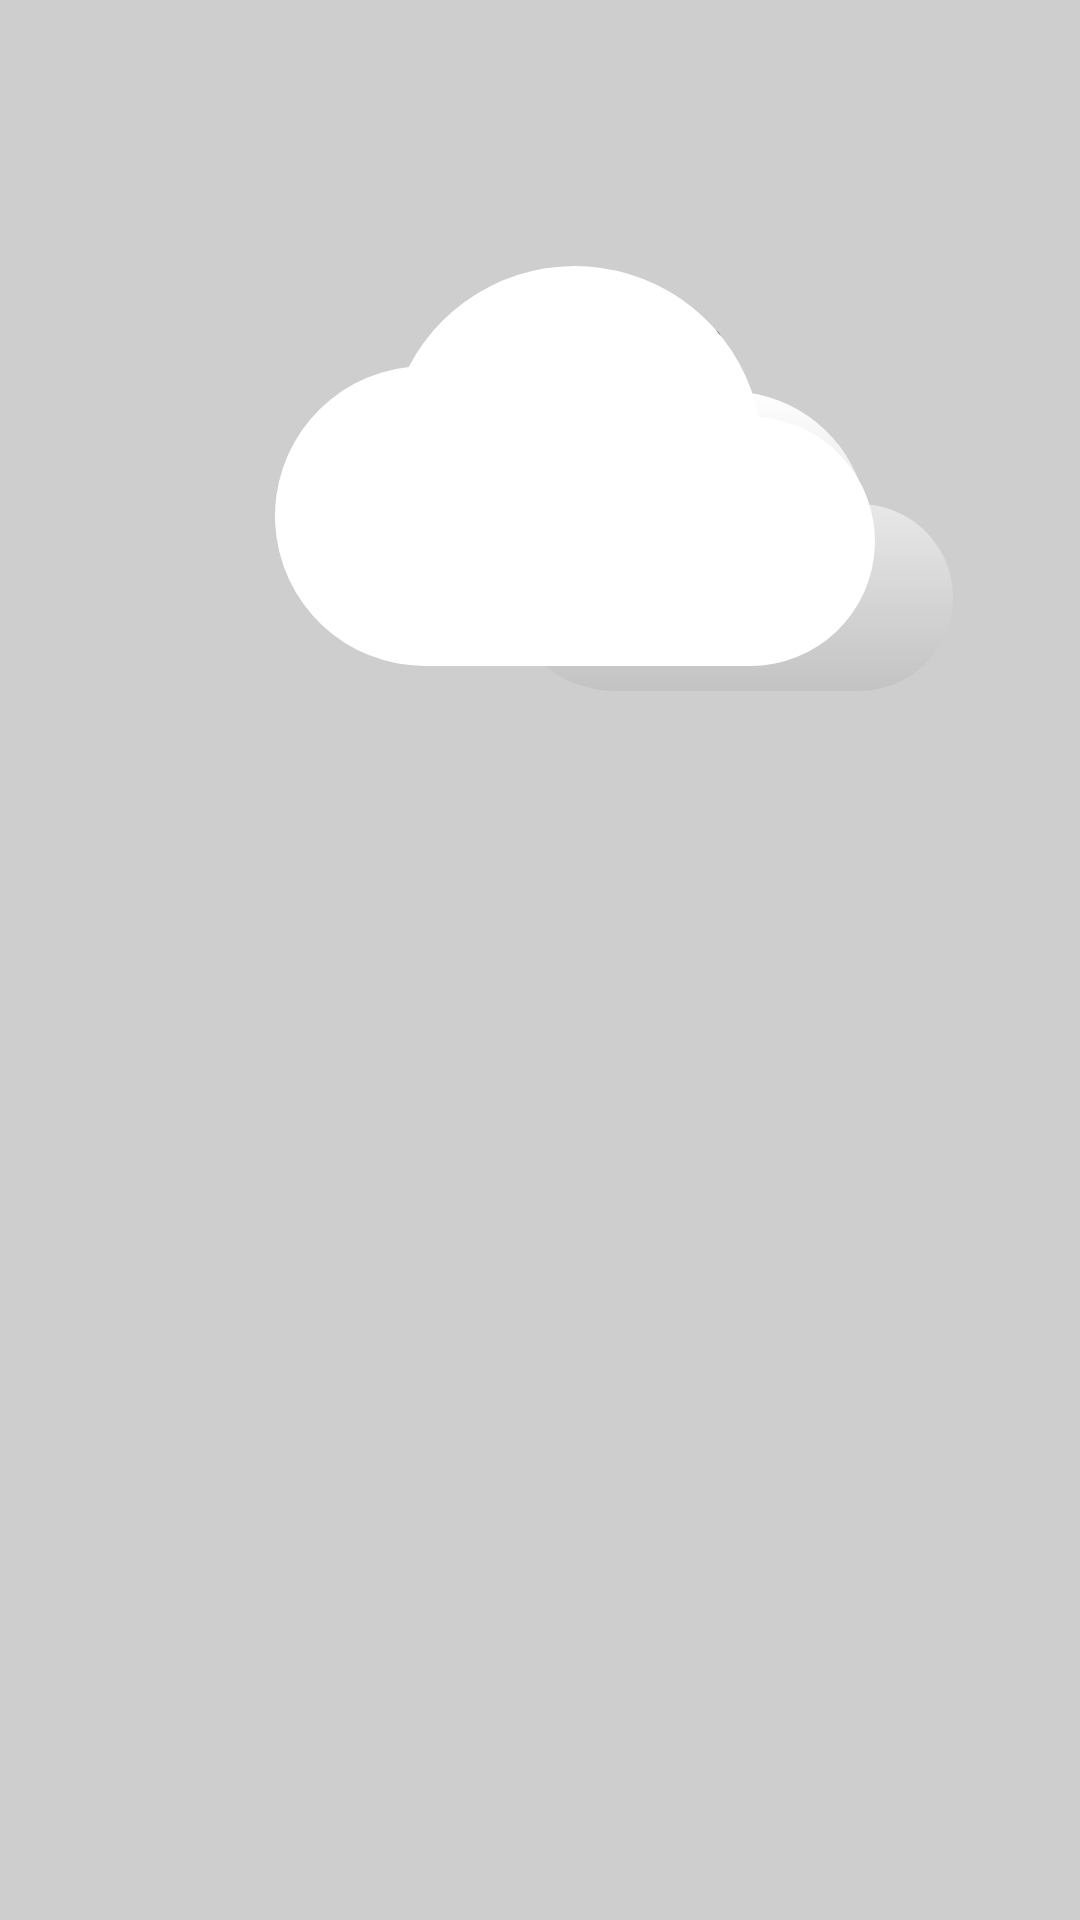

Write the Android layout XML for this screen, with the resource values it uses.
<!-- AndroidManifest.xml: application theme AppTheme -->
<!-- res/layout/activity_splash_screen.xml -->
<?xml version="1.0" encoding="utf-8"?>
<androidx.constraintlayout.motion.widget.MotionLayout xmlns:android="http://schemas.android.com/apk/res/android"
    xmlns:app="http://schemas.android.com/apk/res-auto"
    xmlns:tools="http://schemas.android.com/tools"
    android:id="@+id/motion_layout"
    android:layout_width="match_parent"
    android:layout_height="match_parent"
    app:layoutDescription="@xml/activity_splash_screen_scene"
    tools:context=".ui.activities.LashSPAct">

    <View
        android:id="@+id/view_background_gray"
        android:layout_width="match_parent"
        android:layout_height="match_parent"
        android:alpha="1"
        android:background="@color/light_grey"
        app:layout_constraintEnd_toEndOf="parent" />

    <View
        android:id="@+id/view_background_primary"
        android:layout_width="match_parent"
        android:layout_height="match_parent"
        android:alpha="0"
        android:background="@color/colorPrimary" />

    <ImageView
        android:id="@+id/iv_sun"
        android:layout_width="145dp"
        android:layout_height="145dp"
        android:layout_marginBottom="25dp"
        android:src="@drawable/ic_weather"
        app:layout_constraintBottom_toTopOf="@id/imageView2"
        app:layout_constraintLeft_toLeftOf="parent"
        app:layout_constraintRight_toRightOf="parent" />

    <ImageView
        android:id="@+id/iv_cloud_white"
        android:layout_width="200dp"
        android:layout_height="200dp"
        android:elevation="1dp"
        android:src="@drawable/ic_cloud_white"
        app:layout_constraintBottom_toTopOf="@id/imageView2"
        app:layout_constraintHorizontal_bias="0.2"
        app:layout_constraintLeft_toLeftOf="parent"
        app:layout_constraintRight_toRightOf="parent"
        app:layout_constraintVertical_bias="0.45" />

    <ImageView
        android:id="@+id/iv_bird_right"
        android:layout_width="48dp"
        android:layout_height="48dp"
        android:layout_marginTop="32dp"
        android:layout_marginEnd="32dp"
        android:layout_marginRight="32dp"
        android:alpha="0"
        android:src="@drawable/ic_bird"
        app:layout_constraintEnd_toEndOf="parent"
        app:layout_constraintTop_toTopOf="parent" />

    <ImageView
        android:id="@+id/iv_bird_left"
        android:layout_width="48dp"
        android:layout_height="48dp"
        android:layout_marginStart="32dp"
        android:layout_marginLeft="32dp"
        android:layout_marginTop="32dp"
        android:alpha="0"
        android:src="@drawable/ic_tweet"
        app:layout_constraintStart_toStartOf="parent"
        app:layout_constraintTop_toTopOf="parent" />

    <ImageView
        android:id="@+id/iv_cloud_grey"
        android:layout_width="150dp"
        android:layout_height="150dp"
        android:src="@drawable/ic_cloud_gray"
        app:layout_constraintBottom_toTopOf="@id/imageView2"
        app:layout_constraintHorizontal_bias="0.8"
        app:layout_constraintLeft_toLeftOf="parent"
        app:layout_constraintRight_toRightOf="parent"
        app:layout_constraintVertical_bias="0.55" />

    <ImageView
        android:id="@+id/imageView2"
        android:layout_width="match_parent"
        android:layout_height="0dp"
        android:alpha="0"
        android:scaleType="fitXY"
        android:src="@drawable/ic_buildings"
        app:layout_constraintBottom_toBottomOf="parent"
        app:layout_constraintEnd_toEndOf="parent"
        app:layout_constraintStart_toStartOf="parent" />

    <TextView
        android:id="@+id/tv_app_name"
        android:layout_width="wrap_content"
        android:layout_height="wrap_content"
        android:alpha="0"
        android:text="@string/app_name"
        android:textColor="@android:color/white"
        android:textSize="24sp"
        android:textStyle="bold"
        app:layout_constraintEnd_toEndOf="parent"
        app:layout_constraintStart_toStartOf="parent"
        app:layout_constraintTop_toBottomOf="@id/iv_sun" />

</androidx.constraintlayout.motion.widget.MotionLayout>
<!-- resources referenced by this layout -->
<resources>
  <color name="colorPrimary">#3D5172</color>
  <color name="light_grey">#CECECE</color>
  <!-- drawable ic_cloud_gray (drawable) -->
  <vector xmlns:android="http://schemas.android.com/apk/res/android"
      xmlns:aapt="http://schemas.android.com/aapt"
      android:width="91.809dp"
      android:height="91.809dp"
      android:viewportWidth="91.809"
      android:viewportHeight="91.809">
      <path android:pathData="M74.021,38.407a28.662,28.662 0,0 0,-53.555 -7.651,22.943 22.943,0 0,0 2.486,45.752h49.73a19.072,19.072 0,0 0,1.339 -38.1Z">
          <aapt:attr name="android:fillColor">
              <gradient
                  android:endX="45.837727"
                  android:endY="76.51967"
                  android:startX="45.837727"
                  android:startY="14.750717"
                  android:type="linear">
                  <item
                      android:color="#FFFFFFFF"
                      android:offset="0" />
                  <item
                      android:color="#FFC3C3C3"
                      android:offset="1" />
              </gradient>
          </aapt:attr>
      </path>
  </vector>
  <!-- drawable ic_cloud_white (drawable) -->
  <vector xmlns:android="http://schemas.android.com/apk/res/android"
      xmlns:aapt="http://schemas.android.com/aapt"
      android:width="91.809dp"
      android:height="91.809dp"
      android:viewportWidth="91.809"
      android:viewportHeight="91.809">
      <path android:pathData="M74.021,38.407a28.662,28.662 0,0 0,-53.555 -7.651,22.943 22.943,0 0,0 2.486,45.752h49.73a19.072,19.072 0,0 0,1.339 -38.1Z">
          <aapt:attr name="android:fillColor">
              <gradient
                  android:endX="45.837727"
                  android:endY="76.51967"
                  android:startX="45.837727"
                  android:startY="14.750717"
                  android:type="linear">
                  <item
                      android:color="#FFFFFFFF"
                      android:offset="0" />
                  <item
                      android:color="#FFFFFFFF"
                      android:offset="1" />
              </gradient>
          </aapt:attr>
      </path>
  </vector>
  <string name="app_name">SBTY</string>
  <style name="AppTheme" parent="Theme.AppCompat.Light.NoActionBar">
          
          <item name="colorPrimary">@color/colorPrimary</item>
          <item name="colorPrimaryDark">@color/colorPrimaryDark</item>
          <item name="colorAccent">@color/colorAccent</item>
          <item name="android:statusBarColor">@color/color1</item>
          <item name="android:navigationBarColor">@color/color3</item>
          <item name="android:windowLightStatusBar">true</item>
      </style>
  <color name="colorPrimaryDark">#3700B3</color>
  <color name="colorAccent">#C4FFFFFF</color>
  <color name="color1">#362264</color>
  <color name="color3">#542346</color>
</resources>
